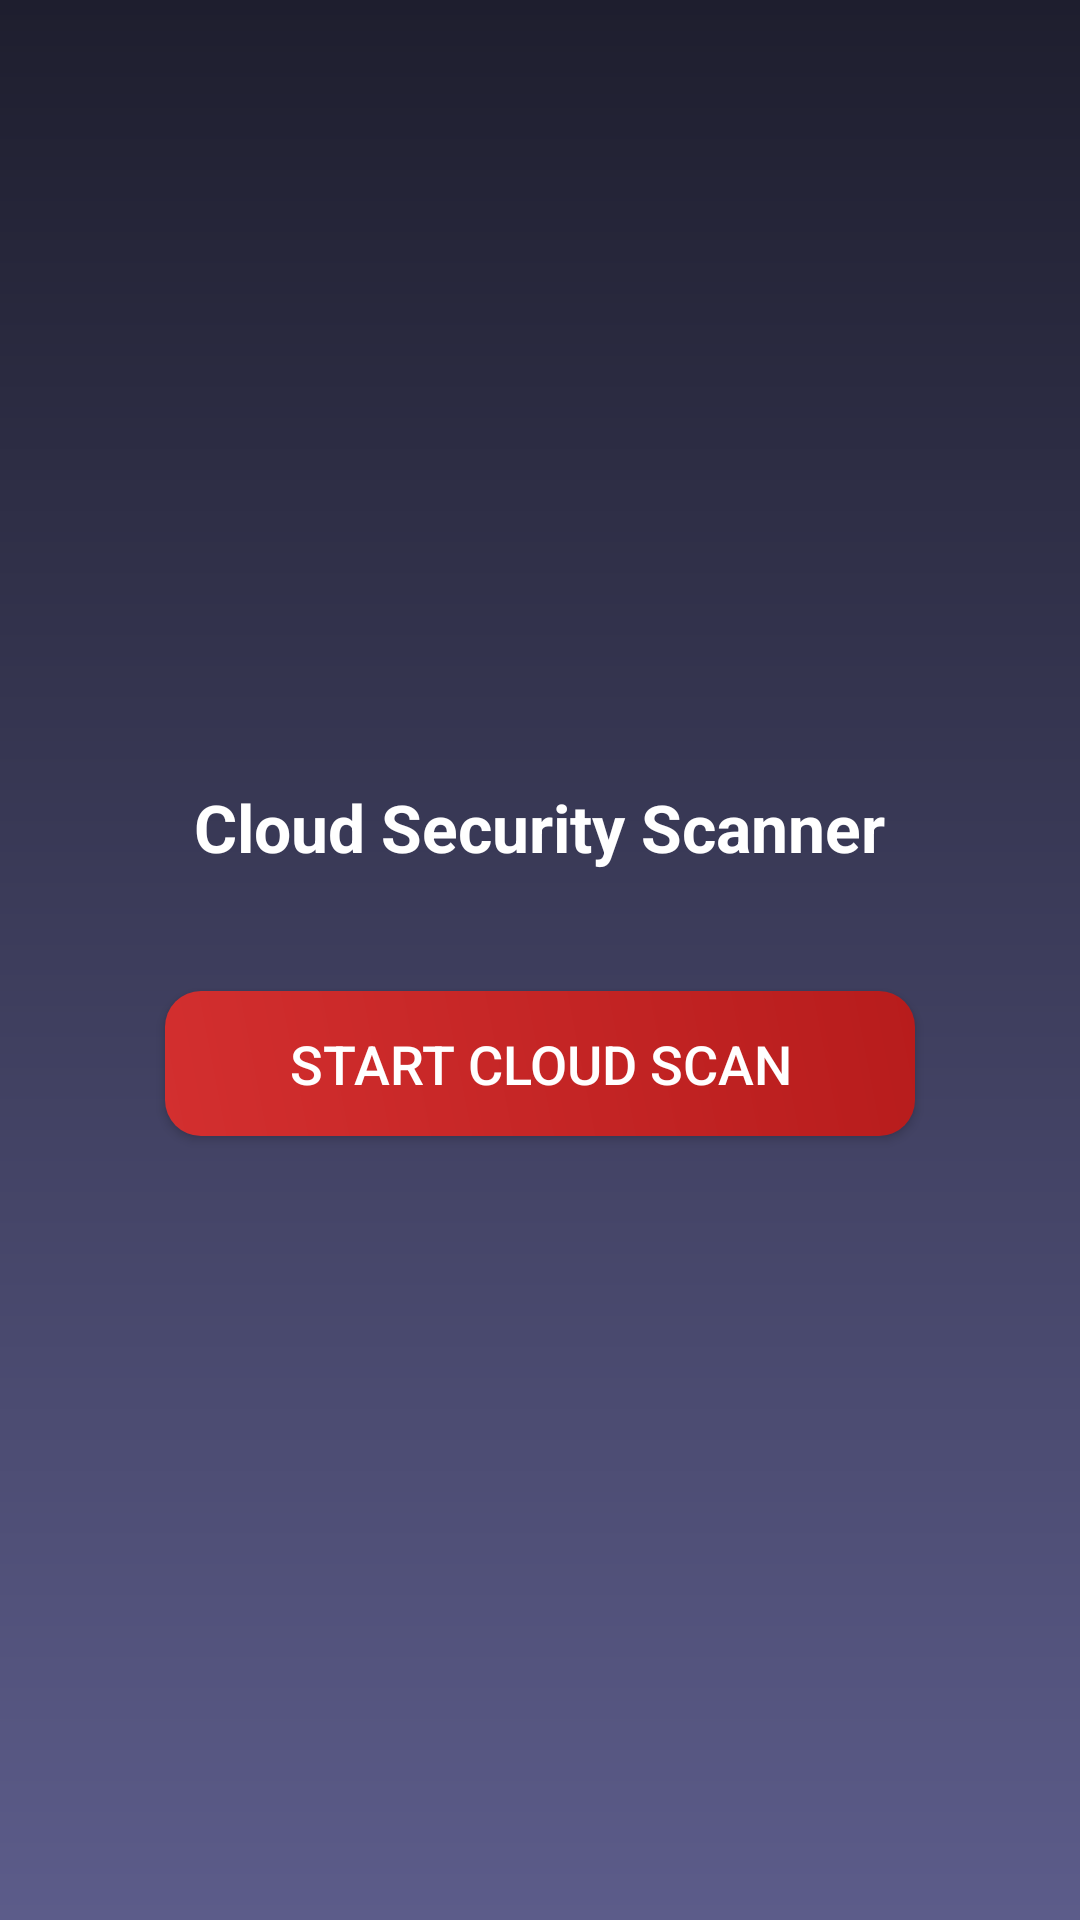

Write the Android layout XML for this screen, with the resource values it uses.
<!-- AndroidManifest.xml: application theme Theme.BIGTIMEEEGOANTIVIRUS -->
<!-- res/layout/activity_cloud_security_scan.xml -->
<?xml version="1.0" encoding="utf-8"?>
<LinearLayout xmlns:android="http://schemas.android.com/apk/res/android"
    xmlns:tools="http://schemas.android.com/tools"
    android:layout_width="match_parent"
    android:layout_height="match_parent"
    android:orientation="vertical"
    android:padding="20dp"
    android:background="@drawable/dark_blue_gradient"
    android:gravity="center"
    tools:context=".CloudSecurityScanActivity">

    <TextView
        android:id="@+id/tvScanStatus"
        android:layout_width="wrap_content"
        android:layout_height="wrap_content"
        android:text="Cloud Security Scanner"
        android:textSize="22sp"
        android:textStyle="bold"
        android:textColor="@android:color/white"
        android:paddingBottom="20dp" />

    <ProgressBar
        android:id="@+id/progressBar"
        android:layout_width="wrap_content"
        android:layout_height="wrap_content"
        android:visibility="gone" />

    <TextView
        android:id="@+id/tvScanResult"
        android:layout_width="wrap_content"
        android:layout_height="wrap_content"
        android:text="Scan Result: "
        android:textSize="18sp"
        android:textColor="@android:color/white"
        android:visibility="gone"
        android:paddingTop="20dp" />

    <Button
        android:id="@+id/btnStartScan"
        style="@style/SecurityButton"
        android:text="Start Cloud Scan" />

</LinearLayout>
<!-- resources referenced by this layout -->
<resources>
  <!-- drawable dark_blue_gradient (drawable) -->
  <?xml version="1.0" encoding="utf-8"?>
  <shape xmlns:android="http://schemas.android.com/apk/res/android" android:shape="rectangle">
      <gradient
          android:angle="270"
          android:startColor="#1E1E2E"
          android:endColor="#5C5C8A"/>
  </shape>
  <style name="SecurityButton">
          <item name="android:layout_width">250dp</item>
          <item name="android:layout_height">wrap_content</item>
          <item name="android:background">@drawable/button_gradient</item>
          <item name="android:textSize">18sp</item>
          <item name="android:textColor">@android:color/white</item>
          <item name="android:padding">12dp</item>
          <item name="android:layout_marginTop">20dp</item>
      </style>
  <style name="Theme.BIGTIMEEEGOANTIVIRUS" parent="Base.Theme.BIGTIMEEEGOANTIVIRUS" />
  <!-- drawable button_gradient (drawable) -->
  <?xml version="1.0" encoding="utf-8"?>
  <ripple xmlns:android="http://schemas.android.com/apk/res/android"
      android:color="@android:color/holo_red_light">
      <item>
          <shape android:shape="rectangle">
              <gradient
                  android:angle="45"
                  android:startColor="#D32F2F"
                  android:endColor="#B71C1C"/>
              <corners android:radius="12dp"/>
          </shape>
      </item>
  </ripple>
  <style name="Base.Theme.BIGTIMEEEGOANTIVIRUS" parent="Theme.Material3.DayNight.NoActionBar">
          
          
      </style>
</resources>
